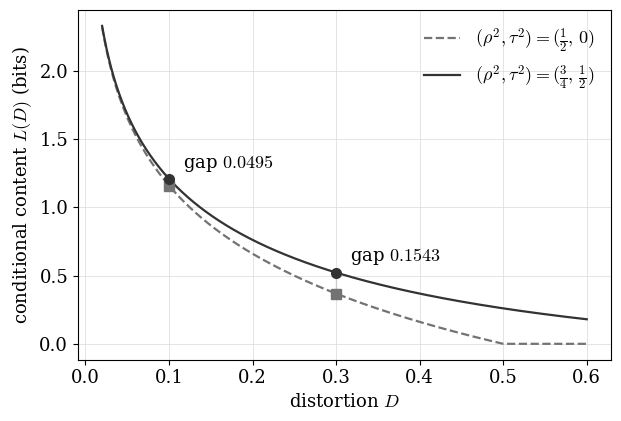

Source code (Python):
"""Figure: non-determination by the reduced marginal (cor:notmarginal).

Plots L(D) against D for the two instances of the corollary, which share
the reduced (Y, S) joint law up to bijective scaling
(Corr(Y,S) = rho/sqrt(s) = 1/sqrt(2) in both):

  instance 1: (rho^2, tau^2) = (1/2, 0)    -- clean context;
              L(D) = max(0, 0.5*log2(1/(2D)))   (Proposition prop:marg(ii))
  instance 2: (rho^2, tau^2) = (3/4, 1/2)  -- noisy context;
              L(D) = 0.5*log2(g*)               (Theorem thm:function)

The two distortion levels tabulated in Table tab:notmarginal (D = 0.1,
0.3) are marked.  The script prints the values at the marked levels and
the two gaps; the figure caption quotes those printed numbers.

Output: notmarginal.pdf and notmarginal.png (300 dpi, grayscale, serif).
"""

import numpy as np
from numpy import log2, sqrt
import matplotlib

matplotlib.use("Agg")
import matplotlib.pyplot as plt

RHO2_2, TAU2_2 = 0.75, 0.5  # instance 2


def gstar(rho2, tau2, D):
    s = 1.0 + tau2
    b_ = D + s - rho2
    return (b_ + sqrt(b_ * b_ - 4 * D * s * (1 - rho2))) / (2 * D * s)


def L1(D):
    """Instance (1/2, 0): clean context, L = (1/2)log2^+(1/(2D))."""
    return np.maximum(0.0, 0.5 * log2(1.0 / (2.0 * D)))


def L2(D):
    """Instance (3/4, 1/2): closed form (1/2)log2 g*."""
    return 0.5 * log2(gstar(RHO2_2, TAU2_2, D))


D = np.linspace(0.02, 0.6, 800)
Dmarks = np.array([0.1, 0.3])

corr = sqrt(0.5)
print(f"common reduced correlation Corr(Y,S) = 1/sqrt(2) = {corr:.4f}")
for Dm in Dmarks:
    l1, l2 = L1(Dm), L2(Dm)
    print(f"D = {Dm}:  L1 = {l1:.4f}  L2 = {l2:.4f}  gap = {l2 - l1:.4f} bits")

plt.rcParams.update({
    "font.family": "serif",
    "mathtext.fontset": "cm",
    "font.size": 13,
})
fig, ax = plt.subplots(figsize=(6.4, 4.4))
ax.plot(D, L1(D), color="0.45", lw=1.6, ls="--",
        label=r"$(\rho^2,\tau^2)=(\frac{1}{2},\,0)$")
ax.plot(D, L2(D), color="0.2", lw=1.6, ls="-",
        label=r"$(\rho^2,\tau^2)=(\frac{3}{4},\,\frac{1}{2})$")
ax.plot(Dmarks, L1(Dmarks), marker="s", color="0.45", ms=7, ls="none")
ax.plot(Dmarks, L2(Dmarks), marker="o", color="0.2", ms=7, ls="none")
for Dm in Dmarks:
    ax.plot([Dm, Dm], [L1(Dm), L2(Dm)], color="0.7", lw=0.9, zorder=0)
ax.annotate(rf"gap ${L2(0.1) - L1(0.1):.4f}$", (0.1, L2(0.1)),
            textcoords="offset points", xytext=(10, 8))
ax.annotate(rf"gap ${L2(0.3) - L1(0.3):.4f}$", (0.3, L2(0.3)),
            textcoords="offset points", xytext=(10, 8))
ax.set_xlabel(r"distortion $D$")
ax.set_ylabel(r"conditional content $L(D)$ (bits)")
ax.legend(frameon=False)
ax.grid(True, color="0.85", lw=0.5)
fig.tight_layout()
fig.savefig("notmarginal.pdf", dpi=300)
fig.savefig("notmarginal.png", dpi=300)
print("wrote notmarginal.pdf and notmarginal.png")
